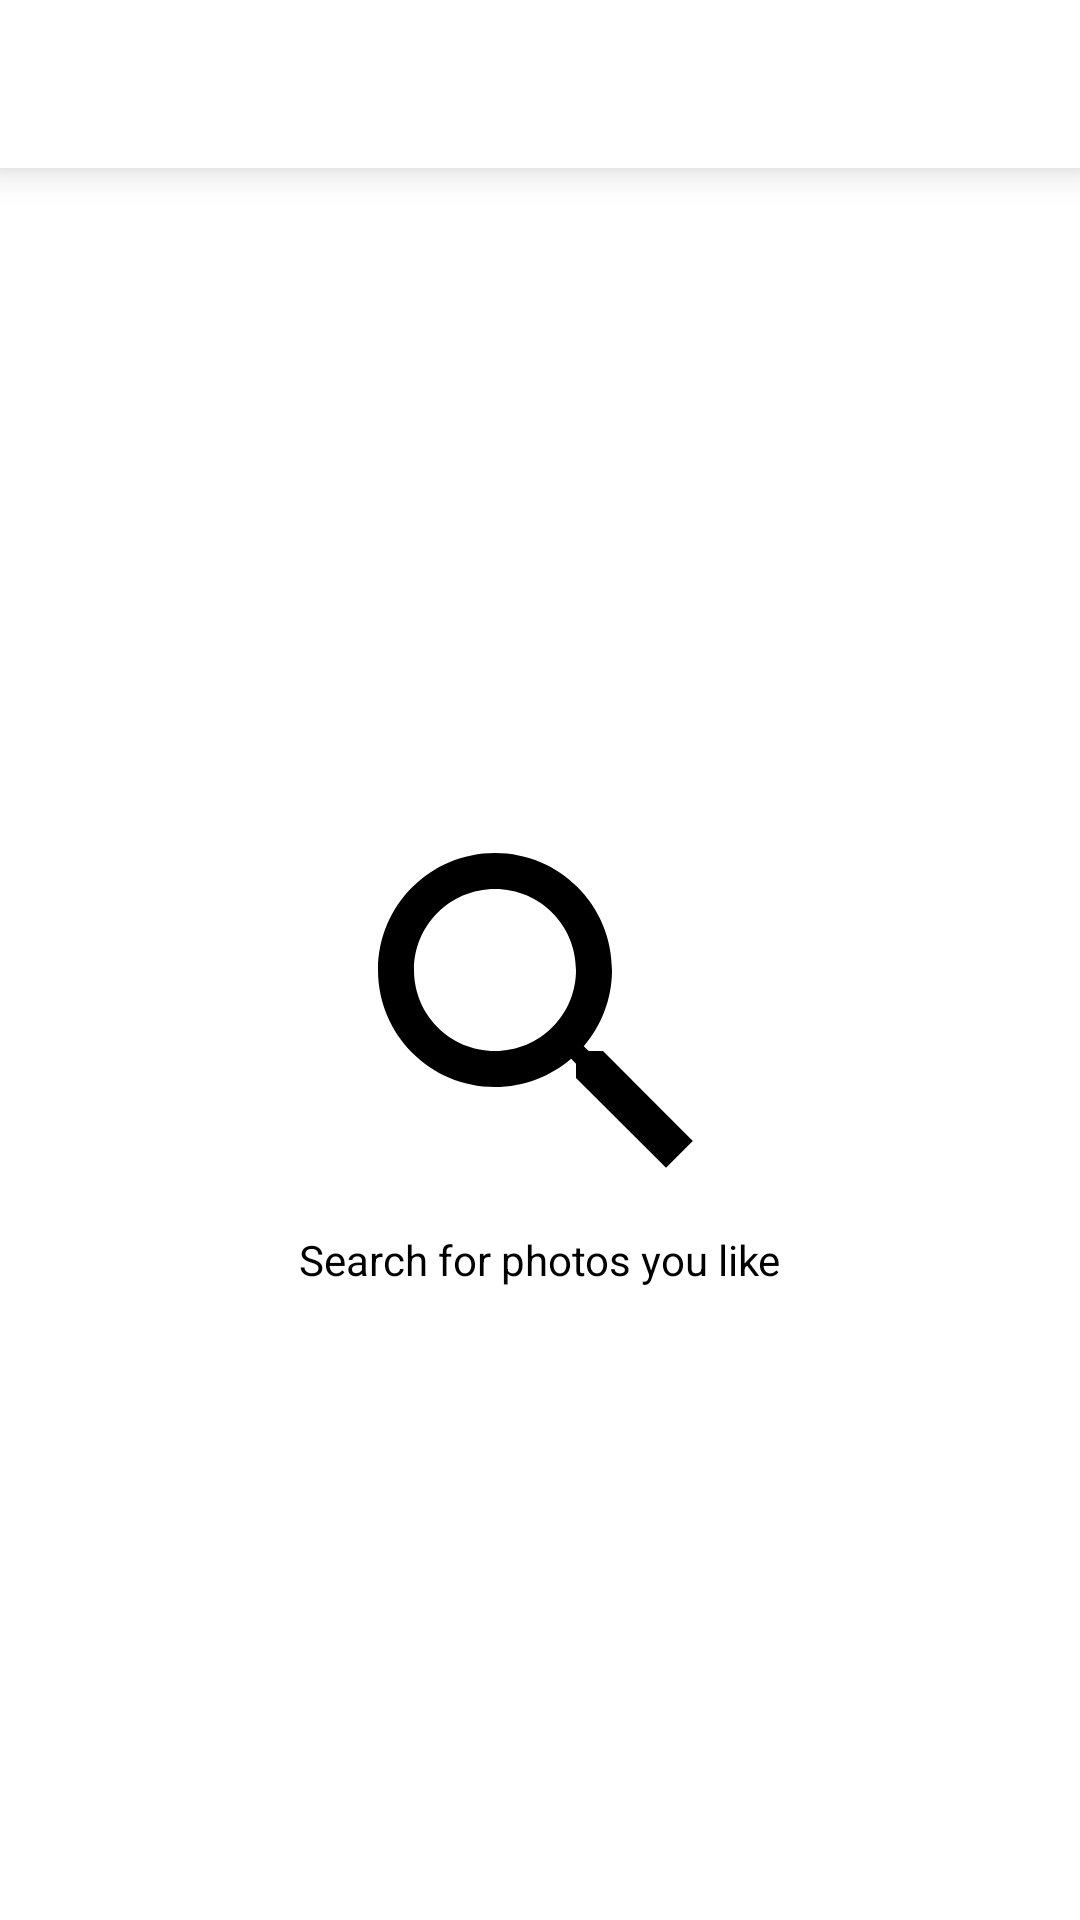

Write the Android layout XML for this screen, with the resource values it uses.
<!-- AndroidManifest.xml: application theme AppTheme -->
<!-- res/layout/activity_search.xml -->
<?xml version="1.0" encoding="utf-8"?>
<LinearLayout xmlns:android="http://schemas.android.com/apk/res/android"
    android:layout_width="match_parent"
    android:layout_height="match_parent"
    android:orientation="vertical">

    <include layout="@layout/include_toolbar_basic" />

    <RelativeLayout
        android:layout_width="match_parent"
        android:layout_height="match_parent">

        <android.support.v7.widget.RecyclerView
            android:id="@+id/rvSearchPhotos"
            android:layout_width="match_parent"
            android:layout_height="match_parent" />

        <RelativeLayout
            android:id="@+id/rlSearchWelcome"
            android:layout_width="match_parent"
            android:layout_height="match_parent"
            android:background="@color/white">

            <TextView
                android:layout_width="wrap_content"
                android:layout_height="wrap_content"
                android:layout_centerInParent="true"
                android:drawableTop="@drawable/ic_search_big"
                android:text="@string/search_welcome"
                android:textColor="@color/black" />
        </RelativeLayout>

        <RelativeLayout
            android:id="@+id/rlSearchEmptyResults"
            android:layout_width="match_parent"
            android:layout_height="match_parent"
            android:background="@color/white"
            android:visibility="gone">

            <TextView
                android:layout_width="wrap_content"
                android:layout_height="wrap_content"
                android:layout_centerInParent="true"
                android:drawableTop="@drawable/ic_search_restart_big"
                android:text="@string/search_nothing_found"
                android:textColor="@color/black" />
        </RelativeLayout>
    </RelativeLayout>
</LinearLayout>
<!-- res/layout/include_toolbar_basic.xml (included above) -->
<?xml version="1.0" encoding="utf-8"?>
<android.support.design.widget.AppBarLayout xmlns:android="http://schemas.android.com/apk/res/android"
    android:id="@+id/appBarLayout"
    android:layout_width="match_parent"
    android:layout_height="wrap_content"
    android:elevation="8dp">

    <android.support.v7.widget.Toolbar
        android:id="@+id/toolbar"
        android:layout_width="match_parent"
        android:layout_height="wrap_content" />
</android.support.design.widget.AppBarLayout>
<!-- resources referenced by this layout -->
<resources>
  <color name="black">#000000</color>
  <color name="white">#FFFFFF</color>
  <!-- drawable ic_search_big (drawable) -->
  <vector xmlns:android="http://schemas.android.com/apk/res/android"
      android:width="144dp"
      android:height="144dp"
      android:viewportHeight="24.0"
      android:viewportWidth="24.0">
      <path
          android:fillColor="#FF000000"
          android:pathData="M15.5,14h-0.79l-0.28,-0.27C15.41,12.59 16,11.11 16,9.5 16,5.91 13.09,3 9.5,3S3,5.91 3,9.5 5.91,16 9.5,16c1.61,0 3.09,-0.59 4.23,-1.57l0.27,0.28v0.79l5,4.99L20.49,19l-4.99,-5zM9.5,14C7.01,14 5,11.99 5,9.5S7.01,5 9.5,5 14,7.01 14,9.5 11.99,14 9.5,14z" />
  </vector>
  <!-- drawable ic_search_restart_big (drawable) -->
  <vector android:height="144dp" android:viewportHeight="24.0"
      android:viewportWidth="24.0" android:width="144dp" xmlns:android="http://schemas.android.com/apk/res/android">
      <path android:fillColor="#FF000000" android:pathData="M17.01,14h-0.8l-0.27,-0.27c0.98,-1.14 1.57,-2.61 1.57,-4.23 0,-3.59 -2.91,-6.5 -6.5,-6.5s-6.5,3 -6.5,6.5H2l3.84,4 4.16,-4H6.51C6.51,7 8.53,5 11.01,5s4.5,2.01 4.5,4.5c0,2.48 -2.02,4.5 -4.5,4.5 -0.65,0 -1.26,-0.14 -1.82,-0.38L7.71,15.1c0.97,0.57 2.09,0.9 3.3,0.9 1.61,0 3.08,-0.59 4.22,-1.57l0.27,0.27v0.79l5.01,4.99L22,19l-4.99,-5z"/>
  </vector>
  <string name="search_nothing_found">Nothing found. Try something else.</string>
  <string name="search_welcome">Search for photos you like</string>
  <style name="AppTheme" parent="Theme.AppCompat.Light.NoActionBar">
          <item name="colorPrimary">@color/colorPrimary</item>
          <item name="colorPrimaryDark">@color/colorPrimaryDark</item>
          <item name="colorAccent">@color/colorAccent</item>
          <item name="searchViewStyle">@style/ActionBarSearchView</item>
          <item name="android:windowContentTransitions">true</item>
      </style>
  <color name="colorPrimary">@color/white</color>
  <color name="colorPrimaryDark">@color/grey</color>
  <color name="colorAccent">#FF4081</color>
  <style name="ActionBarSearchView" parent="Base.Widget.AppCompat.SearchView.ActionBar" />
  <color name="grey">#C0C0C0</color>
</resources>
